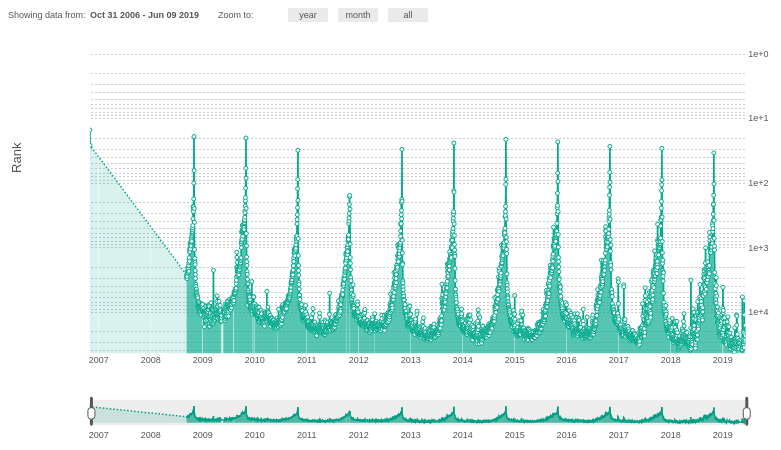
D3 v3 page, settled after 360 driven frames (6 s of simulated time); the page loaded 1 data file(s).



// example data
var metricName   = "rank";
var optwidth = 0.8*(document.documentElement.clientWidth);
var optheight = 0.6*(document.documentElement.clientHeight);

var datesMeasured=[];
var ranksMeasured=[];


// Get the data
d3.json("json/halloween.json", function(error, data) {
    data.forEach(function(d) {
        //var parseTime = d3.timeParse("%Y-%m-%d");
        //d.date = parseTime(d.time.substr(0,10));
        d.date = d.time.substr(0,10);
        datesMeasured.push(d.date);
        ranksMeasured.push(d.rank);
    });

    // change dates to milliseconds
    datesMeasured.forEach(function(part, index, theArray) {
      theArray[index] = d3.time.format("%Y-%m-%d").parse(part).getTime();
  });

    //console.log("datesMeasured = ",datesMeasured);

    var dateArray = d3.time.scale().domain(d3.extent(datesMeasured)).ticks(d3.time.days, 1);

    //console.log("ranksMeasured = ",ranksMeasured);
    //console.log('datesMeasured.length = ',datesMeasured.length);
    //console.log('dateArray.length = ',dateArray.length);
    console.log('There are ',dateArray.length-datesMeasured.length,' dates missing from the range');

    // check if there is data for each date in dateArray, if so append rank, otherwise append null
    //console.log('dateArray =',dateArray);
    //console.log('dateArray[4] =',dateArray[4]);
    //console.log('dateArray[4].getTime() =',dateArray[4].getTime());
    //console.log('datesMeasured.indexOf(dateArray[4].getTime()) =',datesMeasured.indexOf(dateArray[4].getTime()));

    var dataset = [];
    for(var i=0; i<dateArray.length; i++){

        var n = datesMeasured.indexOf(dateArray[i].getTime());
        if (n>-1) {
            var rank = ranksMeasured[n];
        } else {
            var rank = null;
        }
        dataset.push({rank: rank, date: dateArray[i]});
    }

// a dataset without the null values is also needed to draw the missing data lines/areas
var dataset_no_null = dataset.filter(function(d) { return d.rank !== null; });

//console.log(dataset[2]);

// a dataset without the null values is also needed to draw the missing data lines/areas
var dataset_no_null = dataset.filter(function(d) { return d.rank !== null; });

/*
* ========================================================================
*  sizing
* ========================================================================
*/

/* === Focus chart === */

var margin  = {top: 0.1*(optheight), right: 0.1*(optwidth), bottom: 0.25*(optheight), left: 0.1*(optwidth)},
width   = optwidth - margin.left - margin.right,
height  = optheight - margin.top - margin.bottom;

/* === Context chart === */

var margin_context = {top: 0.85*(optheight), right: 0.1*(optwidth), bottom: 0.1*(optheight), left: 0.1*(optwidth)},
height_context = optheight - margin_context.top - margin_context.bottom;

/*
* ========================================================================
*  x and y coordinates
* ========================================================================
*/

// the date range of available data:
var dataXrange = d3.extent(dataset, function(d) { return d.date; });
var dataYrange = [0, d3.max(dataset, function(d) { return d.rank; })];

// maximum date range allowed to display
var mindate = dataXrange[0],  // use the range of the data
maxdate = dataXrange[1];

var DateFormat    =  d3.time.format("%b %d %Y");

var dynamicDateFormat = timeFormat([
    [d3.time.format("%Y"), function() { return true; }],// <-- how to display when Jan 1 YYYY
    [d3.time.format("%b %Y"), function(d) { return d.getMonth(); }],
    [function(){return "";}, function(d) { return d.getDate() != 1; }]
    ]);

/* === Focus Chart === */

var x = d3.time.scale()
.range([0, (width)])
.domain(dataXrange);

var y = d3.scale.log()
.range([height, 0])
.domain(dataYrange);

var xAxis = d3.svg.axis()
.scale(x)
.orient("bottom")
.tickSize(-(height))
.ticks(customTickFunction)
.tickFormat(dynamicDateFormat);

var yAxis = d3.svg.axis()
.scale(y)
.ticks(4)
.tickSize(-(width))
.orient("right");

/* === Context Chart === */

var x2 = d3.time.scale()
.range([0, width])
.domain([mindate, maxdate]);

var y2 = d3.scale.log()
.range([height_context, 0])
.domain([d3.max(ranksMeasured),1]);

var xAxis_context = d3.svg.axis()
.scale(x2)
.orient("bottom")
.ticks(customTickFunction)
.tickFormat(dynamicDateFormat);

/*
* ========================================================================
*  Plotted line and area variables
* ========================================================================
*/

/* === Focus Chart === */

var line = d3.svg.line()
.defined(function(d) { return d.rank !== null; })
.x(function(d) { return x(d.date); })
.y(function(d) { return y(d.rank); });

var area = d3.svg.area()
.defined(line.defined())
.x(function(d) { return x(d.date); })
// invert colors to top of chart instead of bottom with -1
.y0(height)
.y1(function(d) { return y(d.rank); });

var line_missing = d3.svg.line()
.x(function(d) { return x(d.date); })
.y(function(d) { return y(d.rank); });

var area_missing = d3.svg.area()
.x(function(d) { return x(d.date); })
// invert colors to top of chart instead of bottom with -1
.y0(height)
.y1(function(d) { return y(d.rank); });


/* === Context Chart === */

var line_context = d3.svg.line()
.defined(function(d) { return d.rank !== null; })
.x(function(d) { return x2(d.date); })
.y(function(d) { return y2(d.rank); });

var area_context = d3.svg.area()
.defined(line_context.defined())
.x(function(d) { return x2(d.date); })
.y0((height_context))
.y1(function(d) { return y2(d.rank); });

var line_context_missing = d3.svg.line()
.x(function(d) { return x2(d.date); })
.y(function(d) { return y2(d.rank); });

var area_context_missing = d3.svg.area()
.x(function(d) { return x2(d.date); })
.y0((height_context))
.y1(function(d) { return y2(d.rank); });

/*
* ========================================================================
*  Variables for brushing and zooming behaviour
* ========================================================================
*/

var brush = d3.svg.brush()
.x(x2)
.on("brush", brushed)
.on("brushend", brushend);

var zoom = d3.behavior.zoom()
.on("zoom", draw)
.on("zoomend", brushend);

/*
* ========================================================================
*  Define the SVG area ("vis") and append all the layers
* ========================================================================
*/

// === the main components === //

var vis = d3.select("#metric-modal").append("svg")
.attr("width", width + margin.left + margin.right)
.attr("height", height + margin.top + margin.bottom)
    .attr("class", "metric-chart");// CB -- "line-chart" -- CB //

    vis.append("defs").append("clipPath")
    .attr("id", "clip")
    .append("rect")
    .attr("width", width)
    .attr("height", height);
    // clipPath is used to keep line and area from moving outside of plot area when user zooms/scrolls/brushes

    var rect = vis.append("svg:rect")
    .attr("class", "pane")
    .attr("width", width)
    .attr("height", height)
    .attr("transform", "translate(" + margin.left + "," + margin.top + ")");

    var context = vis.append("g")
    .attr("class", "context")
    .attr("transform", "translate(" + margin_context.left + "," + margin_context.top + ")");

    var focus = vis.append("g")
    .attr("class", "focus")
    .attr("transform", "translate(" + margin.left + "," + margin.top + ")");

    rect.call(zoom)
    .call(draw);

// === current date range text & zoom buttons === //

var display_range_group = vis.append("g")
.attr("id", "buttons_group")
.attr("transform", "translate(" + 0 + ","+ 0 +")");

var expl_text = display_range_group.append("text")
.text("Showing data from: ")
.style("text-anchor", "start")
.attr("transform", "translate(" + 0 + ","+ 10 +")");


display_range_group.append("text")
.attr("id", "displayDates")
.text(DateFormat(dataXrange[0]) + " - " + DateFormat(dataXrange[1]))
.style("text-anchor", "start")
.attr("transform", "translate(" + 82 + ","+ 10 +")");


var expl_text = display_range_group.append("text")
.text("Zoom to: ")
.style("text-anchor", "start")
.attr("transform", "translate(" + 210 + ","+ 10 +")");

// === the zooming/scaling buttons === //

var button_width = 40;
var button_height = 14;

// don't show year button if < 1 year of data
var dateRange  = dataXrange[1] - dataXrange[0],
ms_in_year = 31540000000;

if (dateRange < ms_in_year)   {
    var button_data =["month","all"];
} else {
    var button_data =["year","month","all"];
};

var button = display_range_group.selectAll("g")
.data(button_data)
.enter().append("g")
.attr("class", "scale_button")
.attr("transform", function(d, i) { return "translate(" + (280 + i*button_width + i*10) + ",0)"; })
.on("click", scaleDate);

button.append("rect")
.attr("width", button_width)
.attr("height", button_height)
.attr("rx", 1)
.attr("ry", 1);

button.append("text")
.attr("dy", (button_height/2 + 3))
.attr("dx", button_width/2)
.style("text-anchor", "middle")
.text(function(d) { return d; });

/* === focus chart === */

focus.append("g")
.attr("class", "y axis")
.call(yAxis)
.attr("transform", "translate(" + (width) + ", 0)");

// missing data area
focus.append("path")
.datum(dataset_no_null)
.attr("class", "area_missing")
.attr("d", area_missing)
.call(zoom)
.call(draw);

// complete data area
focus.append("path")
.datum(dataset)
.attr("class", "area")
.attr("d", area)
.call(zoom)
.call(draw);

// x-axis
focus.append("g")
.attr("class", "x axis")
.attr("transform", "translate(0," + height + ")")
.call(xAxis);

// missing data line
focus.append("path")
.datum(dataset_no_null)
.attr("class", "line_missing")
.attr("d", line_missing);

// complete data line
focus.append("path")
.datum(dataset)
.attr("class", "line")
.attr("d", line);

// circles
focus.selectAll(".dot")
.data(dataset_no_null)
.enter().append("circle")
.attr("class", "dot")
.attr("r", 2)
.attr("cx", function(d) { return x(d.date); })
.attr("cy", function(d) { return y(d.rank); })
.on("mouseover", function(d) {show_tooltip(d)} )
.on("mouseout", function(d) {hide_tooltip(d)} );

/* === tooltip === */
var div = d3.select("#metric-modal").append("div")
.attr("class", "tooltip")
.style("opacity", 0);

/* === context chart === */

context.append("path")
.datum(dataset_no_null)
.attr("class", "area_missing")
.attr("d", area_context_missing);

context.append("path")
.datum(dataset)
.attr("class", "area")
.attr("d", area_context);

context.append("path")
.datum(dataset_no_null)
.attr("class", "line_missing")
.attr("d", line_context_missing);

context.append("path")
.datum(dataset)
.attr("class", "line")
.attr("d", line_context);

context.append("g")
.attr("class", "x axis")
.attr("transform", "translate(0," + height_context + ")")
.call(xAxis_context);

/* === brush (part of context chart)  === */

var brushg = context.append("g")
.attr("class", "x brush")
.call(brush);

brushg.selectAll(".extent")
.attr("y", -6)
.attr("height", height_context + 8);
   // .extent is the actual window/rectangle showing what's in focus

   brushg.selectAll(".resize")
   .append("rect")
   .attr("class", "handle")
   .attr("transform", "translate(0," +  -3 + ")")
   .attr('rx', 2)
   .attr('ry', 2)
   .attr("height", height_context + 6)
   .attr("width", 3);

   brushg.selectAll(".resize")
   .append("rect")
   .attr("class", "handle-mini")
   .attr("transform", "translate(-2,8)")
   .attr('rx', 3)
   .attr('ry', 3)
   .attr("height", (height_context/2))
   .attr("width", 7);
    // .resize are the handles on either size
    // of the 'window' (each is made of a set of rectangles)

    /* === y axis title === */

    function toTitleCase(str) {
        return str.replace(
            /\w\S*/g,
            function(txt) {
                return txt.charAt(0).toUpperCase() + txt.substr(1).toLowerCase();
            }
        );
    }

    vis.append("text")
    .attr("class", "y axis title")
    .text(toTitleCase(this.metricName))
    .attr("x", (-(height/2)))
    .attr("y", 0)
    .attr("dy", "1em")
    .attr("transform", "rotate(-90)")
    .style("text-anchor", "middle");

// allows zooming before any brush action
zoom.x(x);

/*
* ========================================================================
*  Functions
* ========================================================================
*/

// === tick/date formatting functions ===
// from: https://stackoverflow.com/questions/20010864/d3-axis-labels-become-too-fine-grained-when-zoomed-in

function timeFormat(formats) {
  return function(date) {
    var i = formats.length - 1, f = formats[i];
    while (!f[1](date)) f = formats[--i];
    return f[0](date);
};
};

function customTickFunction(t0, t1, dt)  {
    var labelSize = 42; //
    var maxTotalLabels = Math.floor(width / labelSize);

    function step(date, offset)
    {
        date.setMonth(date.getMonth() + offset);
    }

    var time = d3.time.month.ceil(t0), times = [], monthFactors = [1,3,4,12];

    while (time < t1) times.push(new Date(+time)), step(time, 1);
    var timesCopy = times;
    var i;
    for(i=0 ; times.length > maxTotalLabels ; i++)
        times = _.filter(timesCopy, function(d){
            return (d.getMonth()) % monthFactors[i] == 0;
        });

    return times;
};

// === tooltip functions === //

// from: http://bl.ocks.org/d3noob/a22c42db65eb00d4e369
function show_tooltip(d) {


    div.transition()
    .duration(60)
    .style("opacity", 0.98);
    div.html("<b>" + DateFormat(d.date) + "</b><br/>" +metricName+": "  + d.rank)
        .style("left", (d3.event.pageX -30) + "px")//(d3.event.pageX) + "px"
        .style("top", (d3.event.pageY -40) + "px");//(d3.event.pageY - 28) + "px"
    };

    function hide_tooltip(d) {
        div.transition()
        .duration(60)
        .style("opacity", 0);
    };


// === brush and zoom functions ===

function brushed() {
    x.domain(brush.empty() ? x2.domain() : brush.extent());
    common_behaviour();
    // Reset zoom scale's domain
    zoom.x(x);
    updateDisplayDates();
    setYdomain();

}

function draw() {
    setYdomain();
    common_behaviour();
    // Force changing brush range
    brush.extent(x.domain());
    vis.select(".brush").call(brush);
    // and update the text showing range of dates.
    updateDisplayDates();
}

function common_behaviour() {
    focus.select(".area").attr("d", area);
    focus.select(".line").attr("d", line);
    focus.select(".area_missing").attr("d", area_missing);
    focus.select(".line_missing").attr("d", line_missing);
    focus.select(".x.axis").call(xAxis);
    focus.selectAll(".dot")
    .attr("cx", function(d) { return x(d.date); })
    .attr("cy", function(d) { return y(d.rank); });
};

function brushend() {
// when brush stops moving:

    // check whether chart was scrolled out of bounds and fix,
    var b = brush.extent();
    var out_of_bounds = brush.extent().some(function(e) { return e < mindate | e > maxdate; });
    if (out_of_bounds){ b = moveInBounds(b) };

};

function updateDisplayDates() {

    var b = brush.extent();
    // update the text that shows the range of displayed dates
    var localBrushDateStart = (brush.empty()) ? DateFormat(dataXrange[0]) : DateFormat(b[0]),
    localBrushDateEnd   = (brush.empty()) ? DateFormat(dataXrange[1]) : DateFormat(b[1]);

    // Update start and end dates in upper right-hand corner
    d3.select("#displayDates")
    .text(localBrushDateStart == localBrushDateEnd ? localBrushDateStart : localBrushDateStart + " - " + localBrushDateEnd);
};

function moveInBounds(b) {
// move back to boundaries if user pans outside min and max date.

var ms_in_year = 31536000000,
brush_start_new,
brush_end_new;

if       (b[0] < mindate)   { brush_start_new = mindate; }
else if  (b[0] > maxdate)   { brush_start_new = new Date(maxdate.getTime() - ms_in_year); }
else                        { brush_start_new = b[0]; };

if       (b[1] > maxdate)   { brush_end_new = maxdate; }
else if  (b[1] < mindate)   { brush_end_new = new Date(mindate.getTime() + ms_in_year); }
else                        { brush_end_new = b[1]; };

brush.extent([brush_start_new, brush_end_new]);

brush(d3.select(".brush").transition());
brushed();
draw();

return(brush.extent())
};

function setYdomain(){
// this function dynamically changes the y-axis to fit the data in focus

    // get the min and max date in focus
    var xleft = new Date(x.domain()[0]);
    var xright = new Date(x.domain()[1]);

    // a function that finds the nearest point to the right of a point
    var bisectDate = d3.bisector(function(d) { return d.date; }).right;

    // get the y value of the line at the left edge of view port:
    var iL = bisectDate(dataset_no_null, xleft);

    if (dataset_no_null[iL] !== undefined && dataset_no_null[iL-1] !== undefined) {

        var left_dateBefore = dataset_no_null[iL-1].month,
        left_dateAfter = dataset_no_null[iL].date;

        var intfun = d3.interpolateNumber(dataset_no_null[iL-1].rank, dataset_no_null[iL].rank);
        var yleft = intfun((xleft-left_dateBefore)/(left_dateAfter-left_dateBefore));
    } else {
        var yleft = 0;
    }

    // get the x value of the line at the right edge of view port:
    var iR = bisectDate(dataset_no_null, xright);

    if (dataset_no_null[iR] !== undefined && dataset_no_null[iR-1] !== undefined) {

        var right_dateBefore = dataset_no_null[iR-1].date,
        right_dateAfter = dataset_no_null[iR].date;

        var intfun = d3.interpolateNumber(dataset_no_null[iR-1].rank, dataset_no_null[iR].rank);
        var yright = intfun((xright-right_dateBefore)/(right_dateAfter-right_dateBefore));
    } else {
        var yright = 0;
    }

    // get the y values of all the actual data points that are in view
    var dataSubset = dataset.filter(function(d){ return d.date >= xleft && d.date <= xright; });
    //console.log(dataSubset);
    var rankSubset = [];
    dataSubset.map(function(d) {rankSubset.push(d.rank);});

    // add the edge values of the line to the array of ranks in view, get the max y;
    rankSubset.push(yleft);
    rankSubset.push(yright);
    var ymax_new = d3.max(rankSubset);
    var ymin_new = d3.min(rankSubset);

    if(ymax_new == 1){
        ymax_new = dataYrange[1];
    }

    // reset and redraw the yaxis
    y.domain([ymax_new*1.05,1]);
    focus.select(".y.axis").call(yAxis);

};

function scaleDate(d,i) {
// action for buttons that scale focus to certain time interval

var b = brush.extent(),
interval_ms,
brush_end_new,
brush_start_new;

if      (d == "year")   { interval_ms = 31536000000}
    else if (d == "month")  { interval_ms = 2592000000 };

if ( d == "year" | d == "month" )  {

    if((maxdate.getTime() - b[1].getTime()) < interval_ms){
        // if brush is too far to the right that increasing the right-hand brush boundary would make the chart go out of bounds....
            brush_start_new = new Date(maxdate.getTime() - interval_ms); // ...then decrease the left-hand brush boundary...
            brush_end_new = maxdate; //...and set the right-hand brush boundary to the maxiumum limit.
        } else {
        // otherwise, increase the right-hand brush boundary.
        brush_start_new = b[0];
        brush_end_new = new Date(b[0].getTime() + interval_ms);
    };

} else if ( d == "all")  {
    brush_start_new = dataXrange[0];
    brush_end_new = dataXrange[1]
} else {
    brush_start_new = b[0];
    brush_end_new = b[1];
};

brush.extent([brush_start_new, brush_end_new]);

    // now draw the brush to match our extent
    brush(d3.select(".brush").transition());
    // now fire the brushstart, brushmove, and brushend events
    brush.event(d3.select(".brush").transition());
}});



### data: json/halloween.json
[
 {
  "_id": "5c440ec97ad7ce043465f7e1",
  "word": "halloween",
  "counts": 1331,
  "rank": 22624,
  "time": "2019-01-08T00:00:00.000Z"
 },
 {
  "_id": "5c440edd7ad7ce04346eb97a",
  "word": "halloween",
  "counts": 1025,
  "rank": 28887,
  "time": "2019-01-09T00:00:00.000Z"
 },
 {
  "_id": "5c440ef07ad7ce043477762e",
  "word": "halloween",
  "counts": 1096,
  "rank": 26479,
  "time": "2019-01-12T00:00:00.000Z"
 },
 {
  "_id": "5c440f037ad7ce04348032a3",
  "word": "halloween",
  "counts": 1089,
  "rank": 27711,
  "time": "2019-01-13T00:00:00.000Z"
 },
 {
  "_id": "5c440f167ad7ce043488f3eb",
  "word": "halloween",
  "counts": 1805,
  "rank": 17080,
  "time": "2019-01-14T00:00:00.000Z"
 },
 {
  "_id": "5c440f2a7ad7ce043491b02d",
  "word": "halloween",
  "counts": 2748,
  "rank": 12208,
  "time": "2019-01-15T00:00:00.000Z"
 },
 {
  "_id": "5c440f3e7ad7ce04349b09fe",
  "word": "halloween",
  "counts": 1371,
  "rank": 21487,
  "time": "2018-12-09T00:00:00.000Z"
 },
 {
  "_id": "5c440f537ad7ce0434a3a230",
  "word": "halloween",
  "counts": 1504,
  "rank": 19986,
  "time": "2018-12-10T00:00:00.000Z"
 },
 "... 3,880 more items"
]